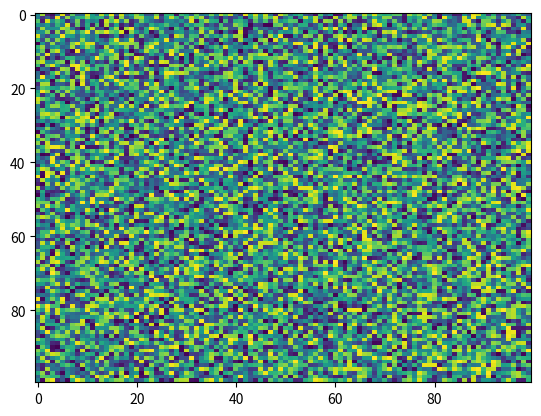

Here is the Python script that generated this plot:
import matplotlib.pyplot as plt
import numpy as np
X = np.random.rand(100, 100)
plt.imshow(X, 'viridis', interpolation='nearest', url=None, vmax=None, extent=None, norm=None, alpha=None, aspect='auto', vmin=None, origin='upper', interpolation_stage=None)
